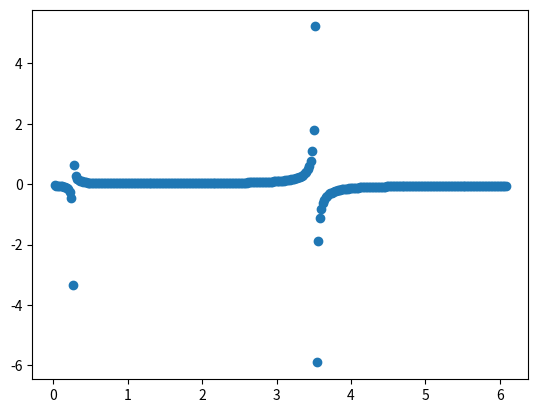

Write Python code to recreate this figure.
import numpy as np
import matplotlib.pyplot as plt

from scipy.integrate import quad

# Bakes information that is relevent to finding out how much a tire's slip should change over the course of a frame
# depending on torque and friction. Everything but torque changes this value linearly, so we don't need to bake this in.
# We just solve the differential equation across a given set of relative torque values, and a range of slip values.
# At runtime, we load the nearest two baked slip values and interpolate to get our approximate solution.

# slip is in m/s

x1 = 0.5  # adherent slip max
y1 = 0.95  # adherent friction max
x2 = 1.5  # peak slip
y2 = 1.1  # peak friction
x3 = 3  # tail inflection x
y3 = 0.1  # asymptote
stiffness = 1  # multiplier for friction coefs. Quick way to change the feeling of surface.

s = np.sqrt(1 / (2 * np.log(2) * (x3 - x2) ** 2))

# relative torque is torque / (down_force * radius). Calculating with this value allows baked info to be used on all
# tires in all situations. The only time friction needs to be re-baked is if the curve changes. For the purposes of this
# calculation, the tire has a moment of inertia (I) of 1 kg m2, a down force (S) of 1 N, and a radius (r) of 1.

# A good range is [-2 * y2, 2 * y2]
relative_torque_range = (-2 * y2, 2 * y2)
relative_torque_step = 0.1

asymptote_difference_threshold = 0.01  # when the curve is this much above the asymptote, we start integration
slip_step = 0.02

# internal
starting_x = np.sqrt(-np.log((asymptote_difference_threshold / (y2 - y3))) / np.log(2)) / s + x2
num_slip_steps = int(np.ceil(starting_x / slip_step))
starting_x = num_slip_steps * slip_step


def c1(slip):
    return (y1 / x1) * slip


def c2(slip):
    ix = x1 * y2 / y1
    a = x1 - 2 * ix + x2

    return (y1 - y2) * ((x1 - ix + np.sqrt((x1 - ix) ** 2 - (x1 - slip) * a)) / a - 1) ** 2 + y2


def c3(slip):
    return (y2 - y3) * (2 ** (-((s * (slip - x2)) ** 2))) + y3


def c(slip):
    coefficient = 0

    if slip < x1:
        coefficient = c1(slip)
    elif slip < x2:
        coefficient = c2(slip)
    else:
        coefficient = c3(slip)

    return coefficient * stiffness


def c_vec(slips: np.ndarray):
    result = np.zeros(shape=slips.shape)
    for i in range(slips.shape[0]):
        result[i] = c(slips[i])

    return result


def plot_c(x_min, x_max):
    x = np.linspace(x_min, x_max, 100)
    y = c_vec(x)
    plt.plot(x, y, 'r')


def plot_c_with_lines(x_min, x_max):
    plot_c(0, 8)
    plt.vlines(starting_x, 0, y2)
    plt.hlines(y3, 0, 8)


def get_delta_t(slip, relative_torque):
    coef = c(slip)
    accel = -coef + relative_torque
    return -slip_step / accel


def integrate_time_slices(relative_torque):
    # we put one at the end for the asymptote. At values beyond starting_x, we just take the final value
    result = np.zeros(shape=(num_slip_steps + 1,))

    result[num_slip_steps] = -slip_step / (-y3 + relative_torque)

    for step in range(num_slip_steps):
        slip = starting_x - step * slip_step
        result[num_slip_steps - step - 1] = get_delta_t(slip, relative_torque)

    return result


def plot_single_torque_bake(relative_torque):
    x = np.linspace(slip_step, (num_slip_steps + 1) * slip_step, num_slip_steps + 1)
    y = integrate_time_slices(relative_torque)
    plt.scatter(x, y)


def integrate_across_relative_torques(torques: np.ndarray =
                                      np.linspace(relative_torque_range[0], relative_torque_range[1],
                                                  int((relative_torque_range[1] - relative_torque_range[0])
                                                      / relative_torque_step + 1))):

    result = np.zeros(shape=(torques.shape[0], num_slip_steps + 1))
    result[:, num_slip_steps] = -slip_step / (-y3 + torques)
    for step in range(num_slip_steps):
        slip = starting_x - step * slip_step
        result[:, num_slip_steps - step - 1] = get_delta_t(slip, torques)

    return result


def plot_bake():

    bake = integrate_across_relative_torques(np.array())
    for single in bake:

        x = np.linspace(slip_step, (num_slip_steps + 1) * slip_step, num_slip_steps + 1)
        plt.plot(x, single, 'r')

plot_single_torque_bake(0.5)
plt.show()

